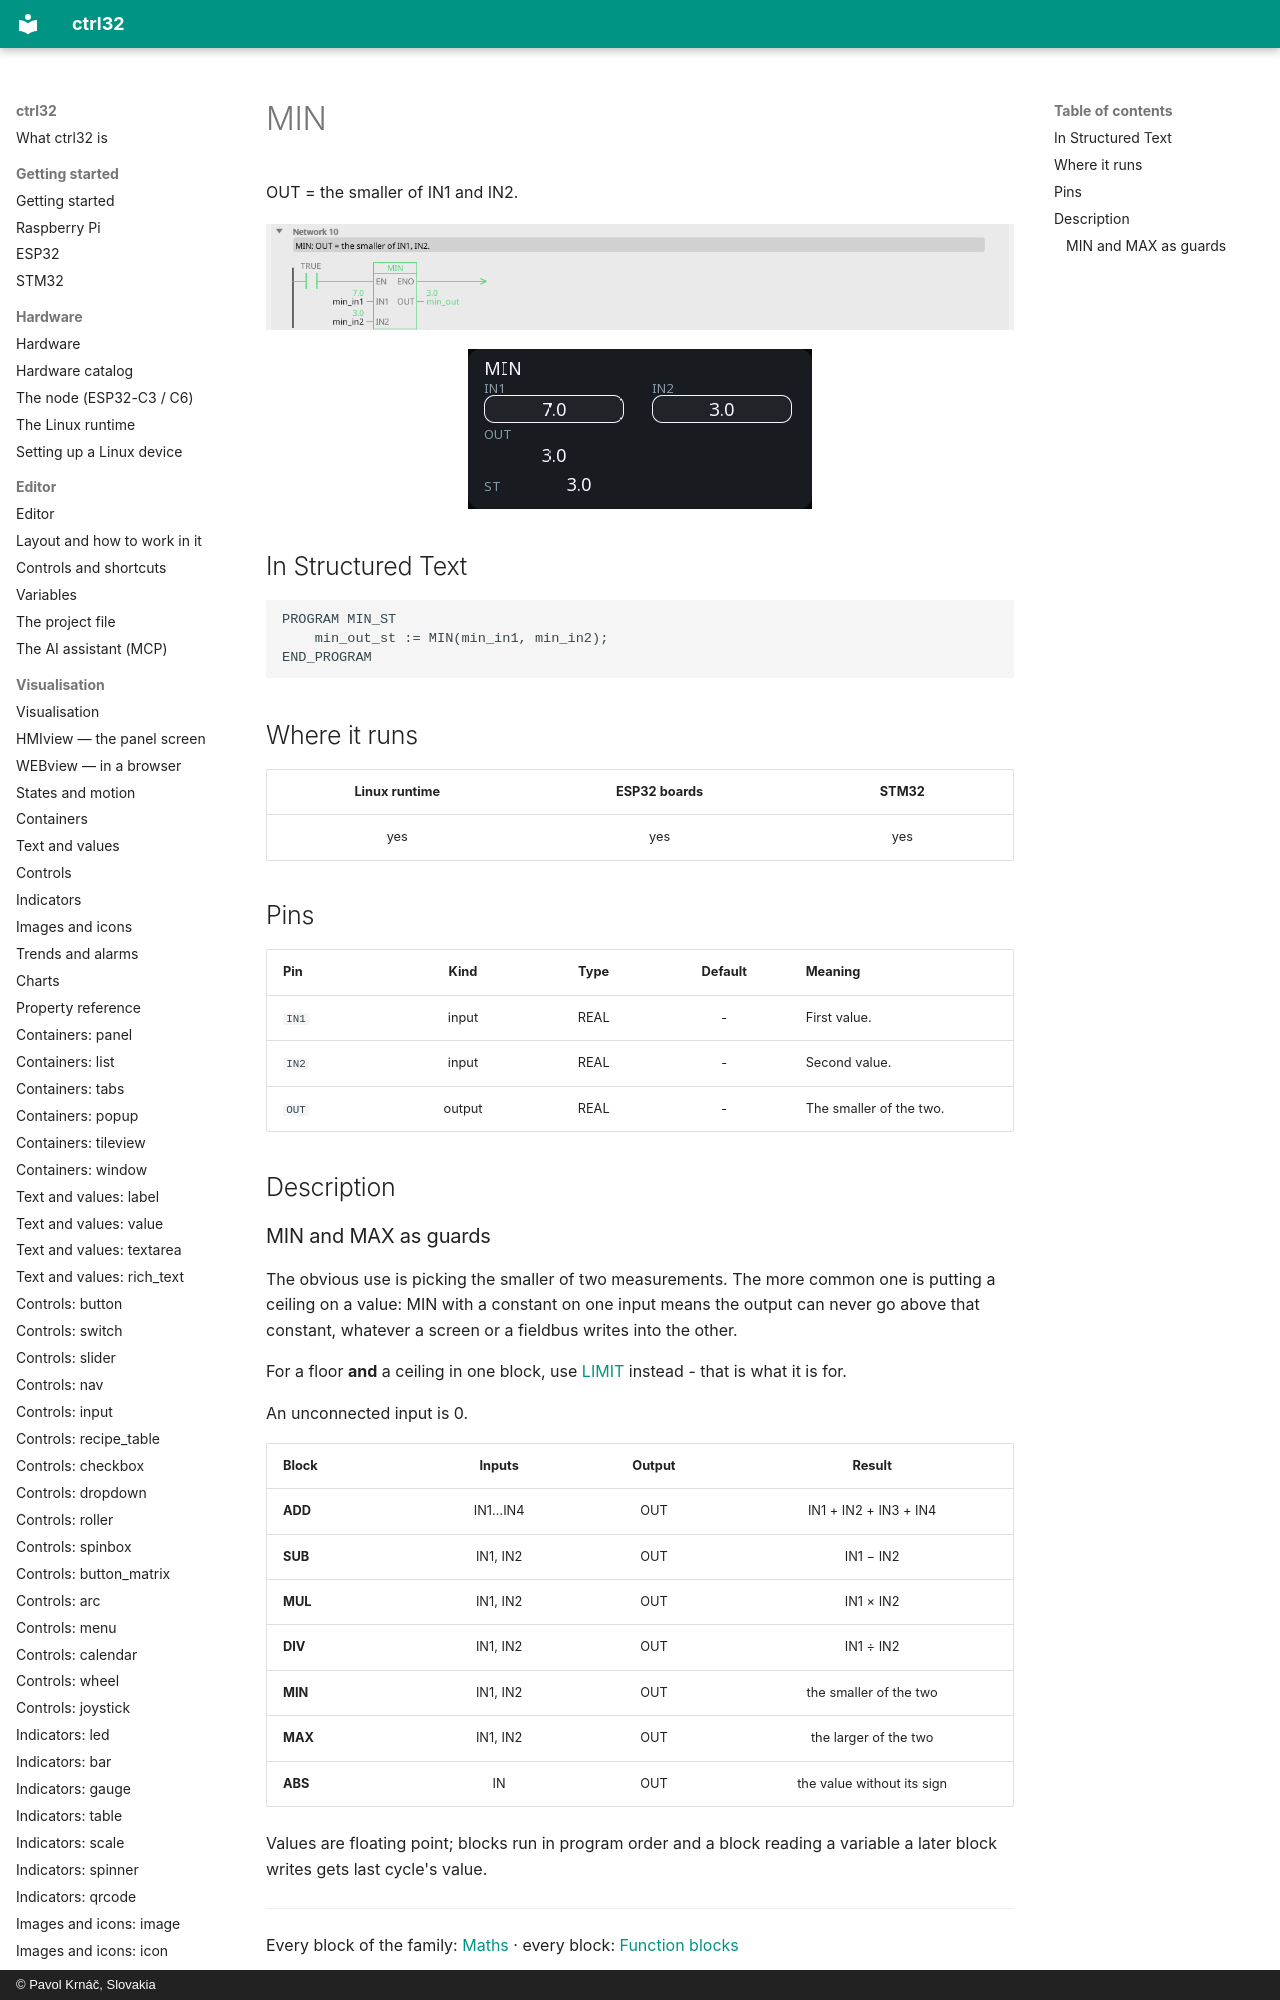

repository: ctrl32/docs · page: fb-min/index.html · generator: mkdocs · copyright: © Pavol Krnáč, Slovakia

---
image: img/blk-min-ld.webp
image_alt: "MIN in the editor"
---

# MIN

OUT = the smaller of IN1 and IN2.

![MIN on a rung](img/blk-min-ld.webp){: .sb-center}

![MIN on a WEBview screen](img/blk-min-web.webp){: .sb-center}
